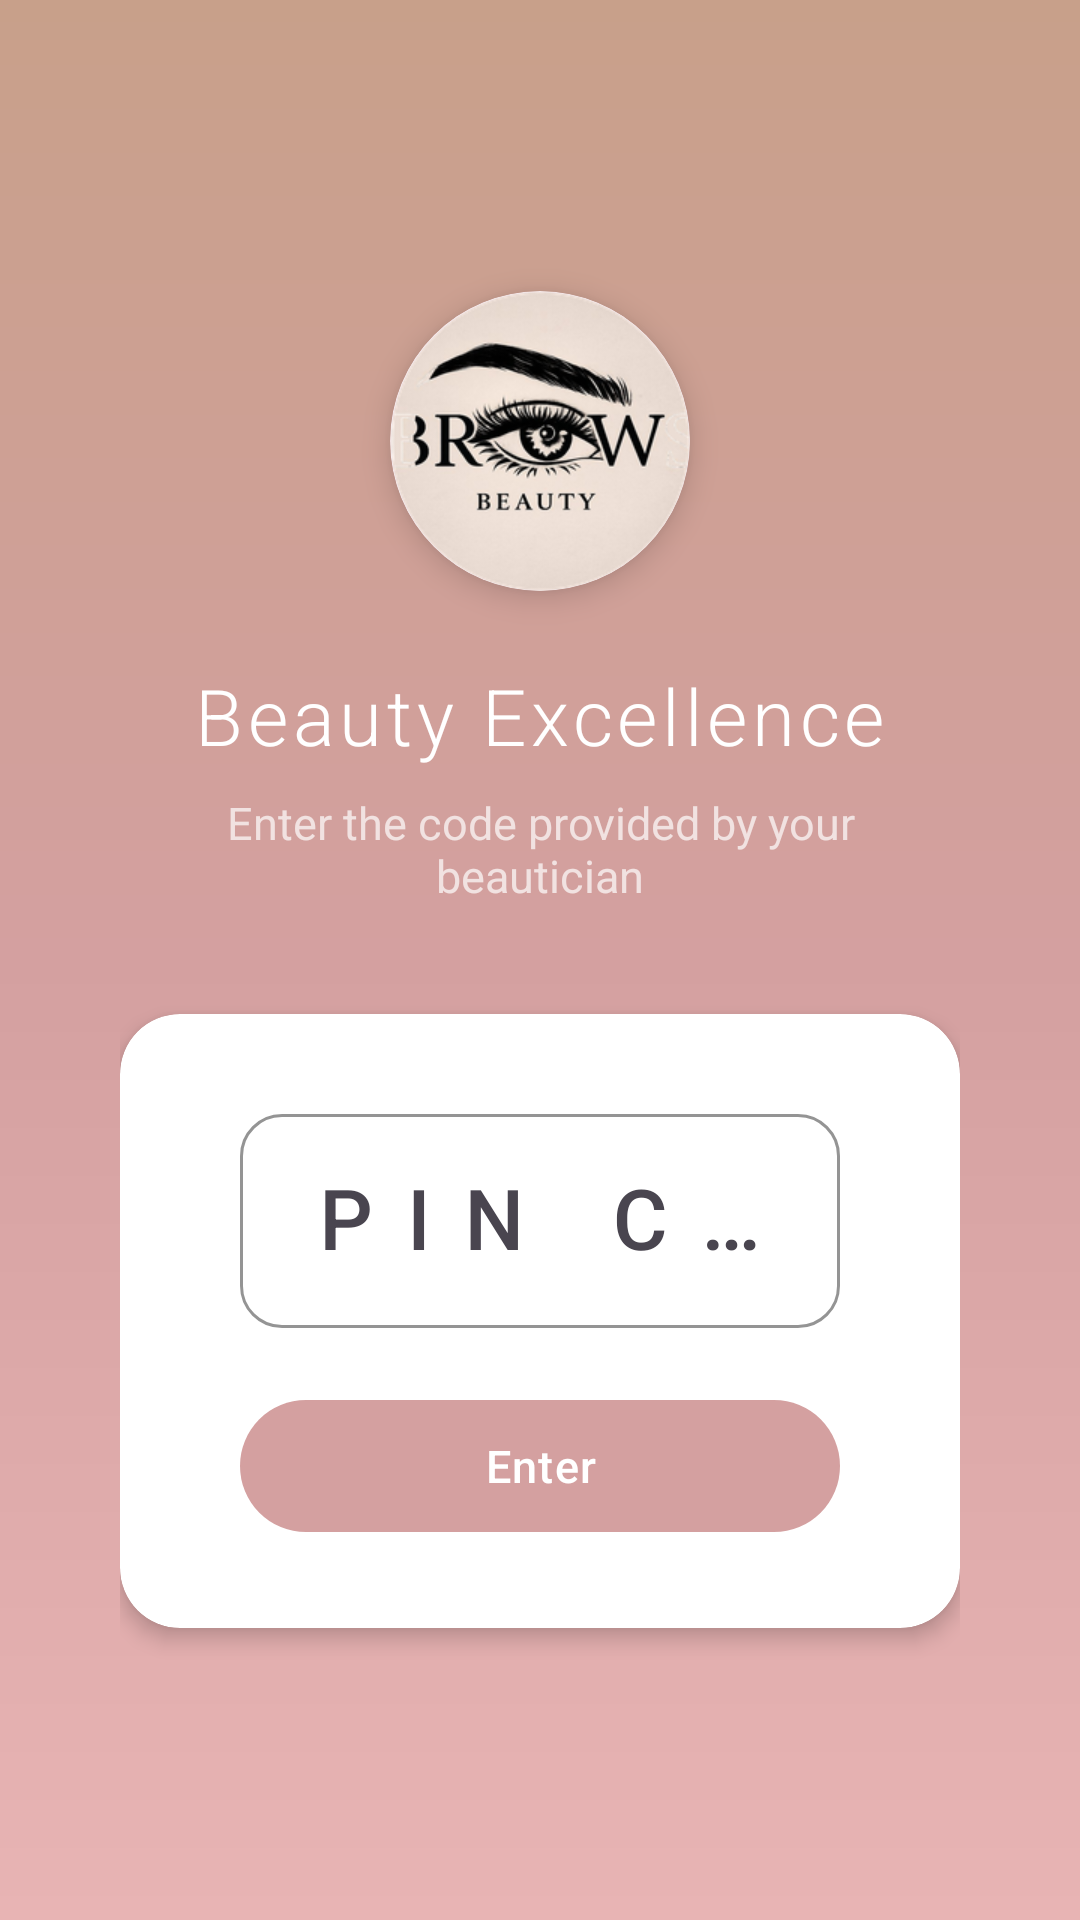

Here is an Android app screen rendered from its layout file. Give the layout XML and the strings, colors and styles it references.
<!-- AndroidManifest.xml: activity theme Theme.BeautyBooking.Splash -->
<!-- res/layout/activity_access_code.xml -->
<?xml version="1.0" encoding="utf-8"?>
<LinearLayout xmlns:android="http://schemas.android.com/apk/res/android"
    xmlns:app="http://schemas.android.com/apk/res-auto"
    android:layout_width="match_parent" android:layout_height="match_parent"
    android:orientation="vertical" android:background="@drawable/bg_gradient_splash"
    android:gravity="center" android:padding="40dp">

    <com.google.android.material.card.MaterialCardView
        android:layout_width="100dp" android:layout_height="100dp"
        app:cardCornerRadius="50dp" app:cardElevation="6dp"
        app:strokeWidth="0dp" android:layout_marginBottom="24dp">
        <ImageView android:layout_width="match_parent" android:layout_height="match_parent"
            android:src="@drawable/logo_brows" android:scaleType="centerCrop"
            android:contentDescription="@string/app_name" />
    </com.google.android.material.card.MaterialCardView>

    <TextView android:layout_width="wrap_content" android:layout_height="wrap_content"
        android:text="@string/welcome_title" android:textSize="26sp"
        android:textColor="#FFFFFFFF" android:fontFamily="sans-serif-light"
        android:letterSpacing="0.06" android:layout_marginBottom="8dp" />

    <TextView android:layout_width="wrap_content" android:layout_height="wrap_content"
        android:text="@string/access_code_hint" android:textSize="15sp"
        android:textColor="#B0FFFFFF" android:gravity="center"
        android:layout_marginBottom="36dp" />

    <com.google.android.material.card.MaterialCardView
        android:layout_width="match_parent" android:layout_height="wrap_content"
        app:cardCornerRadius="20dp" app:cardElevation="4dp"
        app:cardBackgroundColor="#FFFFFFFF" app:strokeWidth="0dp">
        <LinearLayout android:layout_width="match_parent" android:layout_height="wrap_content"
            android:orientation="vertical" android:gravity="center" android:padding="28dp">

            <com.google.android.material.textfield.TextInputLayout android:id="@+id/tilCode"
                style="@style/PastelTextInput"
                android:layout_width="200dp" android:layout_height="wrap_content"
                android:layout_marginBottom="20dp" android:hint="@string/access_code_label">
                <com.google.android.material.textfield.TextInputEditText android:id="@+id/etCode"
                    android:layout_width="match_parent" android:layout_height="wrap_content"
                    android:inputType="numberPassword" android:textSize="28sp" android:gravity="center"
                    android:letterSpacing="0.4" android:maxLength="4" android:fontFamily="sans-serif-medium" />
            </com.google.android.material.textfield.TextInputLayout>

            <com.google.android.material.button.MaterialButton android:id="@+id/btnEnter"
                style="@style/PrimaryButton"
                android:layout_width="200dp" android:layout_height="52dp"
                android:text="@string/btn_enter" />

            <TextView android:id="@+id/tvError" android:layout_width="match_parent" android:layout_height="wrap_content"
                android:textColor="#FFF44336" android:textSize="14sp" android:gravity="center"
                android:layout_marginTop="12dp" android:visibility="gone" />
        </LinearLayout>
    </com.google.android.material.card.MaterialCardView>
</LinearLayout>
<!-- resources referenced by this layout -->
<resources>
  <!-- drawable bg_gradient_splash (drawable) -->
  <?xml version="1.0" encoding="utf-8"?>
  <shape xmlns:android="http://schemas.android.com/apk/res/android">
      <gradient android:startColor="#C8A08A" android:centerColor="#D4A0A0" android:endColor="#E8B4B4" android:angle="150" android:type="linear" />
  </shape>
  <!-- drawable logo_brows: png bitmap (drawable, 52535 bytes) -->
  <string name="access_code_hint">Enter the code provided by your beautician</string>
  <string name="access_code_label">PIN Code</string>
  <string name="app_name">Beauty Excellence</string>
  <string name="btn_enter">Enter</string>
  <string name="welcome_title">Beauty Excellence</string>
  <style name="PastelTextInput" parent="Widget.Material3.TextInputLayout.OutlinedBox">
          <item name="boxStrokeColor">@color/dusty_rose</item>
          <item name="hintTextColor">@color/dusty_rose_dark</item>
          <item name="boxCornerRadiusTopStart">14dp</item>
          <item name="boxCornerRadiusTopEnd">14dp</item>
          <item name="boxCornerRadiusBottomStart">14dp</item>
          <item name="boxCornerRadiusBottomEnd">14dp</item>
          <item name="boxStrokeWidth">1dp</item>
      </style>
  <style name="PrimaryButton" parent="Widget.Material3.Button">
          <item name="backgroundTint">@color/dusty_rose</item>
          <item name="cornerRadius">28dp</item>
          <item name="android:textAllCaps">false</item>
          <item name="android:textSize">15sp</item>
          <item name="android:fontFamily">sans-serif-medium</item>
          <item name="android:letterSpacing">0.03</item>
          <item name="elevation">0dp</item>
      </style>
  <style name="Theme.BeautyBooking.Splash" parent="Theme.BeautyBooking">
          <item name="android:statusBarColor">#00000000</item>
          <item name="android:windowLightStatusBar">false</item>
          <item name="android:windowTranslucentStatus">true</item>
      </style>
  <color name="dusty_rose">#FFD4A0A0</color>
  <color name="dusty_rose_dark">#FF9B6B6B</color>
  <style name="Theme.BeautyBooking" parent="Theme.Material3.Light.NoActionBar">
          <item name="colorPrimary">@color/dusty_rose</item>
          <item name="colorPrimaryDark">@color/dusty_rose_dark</item>
          <item name="colorAccent">@color/dusty_rose</item>
          <item name="android:statusBarColor">@color/background_primary</item>
          <item name="android:windowLightStatusBar">true</item>
          <item name="android:windowBackground">@color/background_primary</item>
          <item name="android:fontFamily">sans-serif</item>
      </style>
  <color name="background_primary">#FFF9F5F5</color>
</resources>
